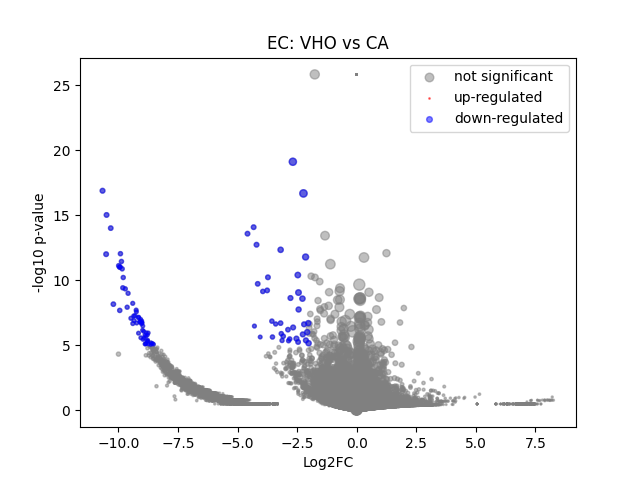

The table this chart was drawn from, first rows:
	gene	expression_1	expression_2	log2FC	-log10 p-val	significant
0	MIR1302-2HG	3.0559022e-10	-5.820766e-11	-5.24548e-06	25.84	0
1	FAM138A	3.0559022e-10	-5.820766e-11	-5.24548e-06	25.84	0
2	OR4F5	3.0559022e-10	-5.820766e-11	-5.24548e-06	25.84	0
3	AL627309.1	0.005816	-5.820766e-11	-5.886	1.065	0
4	AL627309.3	3.0559022e-10	-5.820766e-11	-5.24548e-06	25.84	0
5	AL627309.2	3.0559022e-10	-5.820766e-11	-5.24548e-06	25.84	0
6	AL627309.5	0.03451	0.008465	-2.015	1.45	0
7	AL627309.4	0.002426	-5.820766e-11	-4.659	0.4977	0
8	AP006222.2	3.0559022e-10	-5.820766e-11	-5.24548e-06	25.84	0
9	AL732372.1	3.0559022e-10	-5.820766e-11	-5.24548e-06	25.84	0
10	OR4F29	3.0559022e-10	-5.820766e-11	-5.24548e-06	25.84	0
11	AC114498.1	3.0559022e-10	-5.820766e-11	-5.24548e-06	25.84	0
12	OR4F16	3.0559022e-10	-5.820766e-11	-5.24548e-06	25.84	0
13	AL669831.2	3.0559022e-10	-5.820766e-11	-5.24548e-06	25.84	0
14	LINC01409	0.04698	0.03031	-0.6306	0.3225	0
15	FAM87B	0.001444	-5.820766e-11	-3.949	0.4977	0
16	LINC01128	0.1434	0.1286	-0.157	0.1391	0
17	LINC00115	0.001412	-5.820766e-11	-3.918	0.4977	0
18	FAM41C	0.005669	-5.820766e-11	-5.85	0.9925	0
19	AL645608.6	3.0559022e-10	-5.820766e-11	-5.24548e-06	25.84	0
20	AL645608.2	0.004051	-5.820766e-11	-5.376	0.7689	0
21	AL645608.4	3.0559022e-10	-5.820766e-11	-5.24548e-06	25.84	0
22	LINC02593	0.003673	-5.820766e-11	-5.238	0.7726	0
23	SAMD11	0.007988	0.03246	2.009	0.592	0
24	NOC2L	0.2095	0.2787	0.4115	0.6065	0
25	KLHL17	0.01002	0.08793	3.12	1.527	0
26	PLEKHN1	0.005678	-5.820766e-11	-5.853	1.039	0
27	PERM1	3.0559022e-10	-5.820766e-11	-5.24548e-06	25.84	0
28	AL645608.7	3.0559022e-10	-5.820766e-11	-5.24548e-06	25.84	0
29	HES4	0.2427	0.4428	0.8672	2.263	0
30	ISG15	0.328	0.263	-0.3183	0.5933	0
31	AL645608.1	3.0559022e-10	-5.820766e-11	-5.24548e-06	25.84	0
32	AGRN	0.1826	0.2803	0.6177	1.03	0
33	AL645608.5	3.0559022e-10	-5.820766e-11	-5.24548e-06	25.84	0
34	AL645608.8	3.0559022e-10	-5.820766e-11	-5.24548e-06	25.84	0
35	RNF223	3.0559022e-10	-5.820766e-11	-5.24548e-06	25.84	0
36	C1orf159	0.01727	0.04345	1.326	0.6125	0
37	AL390719.3	3.0559022e-10	-5.820766e-11	-5.24548e-06	25.84	0
38	LINC01342	3.0559022e-10	-5.820766e-11	-5.24548e-06	25.84	0
39	AL390719.2	3.0559022e-10	-5.820766e-11	-5.24548e-06	25.84	0
40	TTLL10-AS1	3.0559022e-10	-5.820766e-11	-5.24548e-06	25.84	0
41	TTLL10	3.0559022e-10	-5.820766e-11	-5.24548e-06	25.84	0
42	TNFRSF18	3.0559022e-10	-5.820766e-11	-5.24548e-06	25.84	0
43	TNFRSF4	0.03578	0.04558	0.3484	0.1611	0
44	SDF4	0.5842	0.5964	0.02996	0.06115	0
45	B3GALT6	0.2064	0.1984	-0.05635	0.05964	0
46	C1QTNF12	0.001548	0.01471	3.168	0.4241	0
47	AL162741.1	0.001331	-5.820766e-11	-3.839	0.4977	0
48	UBE2J2	0.2997	0.3339	0.1562	0.2366	0
49	LINC01786	0.002259	-5.820766e-11	-4.56	0.4977	0
50	SCNN1D	0.003692	0.007894	1.076	0.2113	0
51	ACAP3	0.09294	0.1049	0.1746	0.1286	0
52	PUSL1	0.07718	0.0886	0.1988	0.1431	0
53	INTS11	0.2279	0.2497	0.1312	0.1632	0
54	AL139287.1	3.0559022e-10	0.01344	7.082	0.4937	0
55	CPTP	0.07331	0.07552	0.04287	0.02355	0
56	TAS1R3	3.0559022e-10	-5.820766e-11	-5.24548e-06	25.84	0
57	DVL1	0.0763	0.1213	0.6683	0.5811	0
58	MXRA8	0.01025	0.01908	0.8903	0.186	0
59	AURKAIP1	0.8206	0.7961	-0.0437	0.1092	0
... 36,541 more rows
